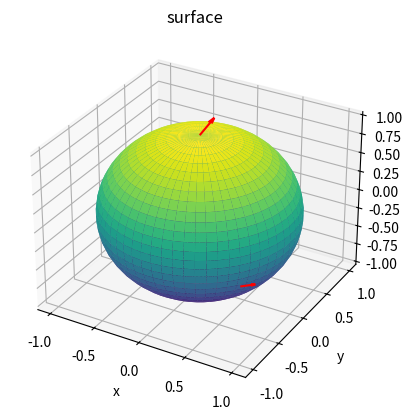

Python code for this plot: (Note: this script raises an exception after producing the figure.)
# -*- coding: utf-8 -*-
"""
Created on Tue Mar 10 18:58:33 2020

[redacted]
"""

#from mpl_toolkits import mplot3d


#from __future__ import division
import os
import numpy as np
from numpy import pi, cos, sin, sqrt, outer, ones
import matplotlib.pyplot as plt
from mpl_toolkits.mplot3d import Axes3D

vuestra_ruta = ""

os.getcwd()
#os.chdir(vuestra_ruta)


"""
2-esfera
"""
#latitudes
u = np.linspace(0, np.pi, 30)
#longitudes
v = np.linspace(0, 2 * np.pi, 60)

x = np.outer(np.sin(u), np.sin(v))
y = np.outer(np.sin(u), np.cos(v))
z = np.outer(np.cos(u), np.ones_like(v))


#Bipunto: 3 coordenadas de origen y 3 coordenadas de dirección
bipunto = np.array([[0, 0, 1, 0.1, 0.1, 0.2], [1, -1, 0, 0.1, 0.1, 0]])

X, Y, Z, U, V, W = zip(*bipunto)


fig = plt.figure()
ax = plt.axes(projection='3d')
#ax.set_zlim(-1,1)
ax.set_xlabel("x")
ax.set_ylabel("y")
ax.set_zlabel("z")
ax.quiver(X, Y, Z, U, V, W, colors="red",zorder=3)
ax.plot_surface(x, y, z, rstride=1, cstride=1,
                cmap='viridis', edgecolor='none')
ax.set_title('surface');
plt.show()



"""
Plano normal a un vector, plano tangente a una esfera
"""

def plano(punto, normal, xlim=(-1,1), ylim=(-1,1), r0=0.1):
    # Si la normal de un plano es es [a,b,c]
    # La ecuación del plano es:  a*x+b*y+c*z+d = 0
    # Entonces sólo nos falta calcular d:
    d = -punto.dot(normal) 
    # creamos una malla de puntos con resolución arbitraria (por ejemplo 0.1)
    xx, yy = np.meshgrid(np.arange(xlim[0], xlim[1], r0), np.arange(ylim[0], ylim[1], r0))
    # Ahora despejamos el valor de zz para obtener la superficie
    zz = (-normal[0] * xx - normal[1] * yy - d) * 1. /normal[2]
    return xx, yy, zz

"""
Dada una dirección cualquiera, proyección de z
 en el plano tangente a la 2-esfera, en un punto arbitrario
"""
def en_plano(punto, direc):
    normal = punto
    d = -punto.dot(normal) 
    z0 = (-normal[0] * (punto[0]+direc[0]) - normal[1] * (punto[1]+direc[1]) - d) * 1. /normal[2]
    return z0

#El punto sobre la esfera, en coordenadas polares
phi = 0
theta = pi/2
#El punto sobre la esfera, en coordenadas cartesianas
punto = np.array([np.cos(theta)*np.cos(phi),  np.cos(theta)*np.sin(phi), np.sin(theta)])
normal = punto 
#El plano tangente a dicho punto
xx, yy, zz =  plano(punto, punto)

ax = plt.figure().gca(projection='3d')
ax.set_xlabel("x")
ax.set_ylabel("y")
ax.set_zlabel("z")
ax.plot_surface(x, y, z, rstride=1, cstride=1,
                cmap='viridis', edgecolor='none')
ax.plot_surface(xx, yy, zz, rstride=1, cstride=1,alpha=0.5,
                cmap='viridis', edgecolor='none')
plt.show()




"""
Transporte paralelo de vectores
"""

def transp(theta0, phi, theta):
    phi2 = theta*np.sin((np.sin(theta0))*(phi))/np.cos(theta0)
    theta2 = theta*np.cos((np.sin(theta0))*(phi))
    return phi2, theta2

"""
Vector en la variedad de la 2-esfera
Definimos un punto origen (o) y una dirección (p) 
"""
o_phi = 0   #longitud
o_theta = 0.3*pi/2 #latitud del punto original. Por lo tanto es THETHA0 (!!)

p_phi = 0  #longitud
p_theta = pi/5 #latitud
p_norm = sqrt((p_phi**2)*cos(p_theta)**2 + p_theta**2)
#o_theta = 0

"""
Trasladamos paralelamente el bipunto anterior
"""
Dphi = 0.2*np.pi

o_phi2 = p_phi + Dphi
o_theta2 = o_theta
p_phi2, p_theta2 = transp(theta0=o_theta, phi= Dphi, theta=p_theta)
p_norm2 = sqrt((p_phi2**2)*cos(o_theta2)**2 + p_theta2**2)

"""
CAMBIAMOS EL SISTEMA DE REFERENCIA PARA LA REPRESENTACIÓN
"""
phi0 = np.pi/4

"""
VISTO COMO CURVA PARAMÉTRICA
"""
phi = np.linspace(o_phi, o_phi + p_phi, 100)
theta = np.linspace(o_theta, o_theta + p_theta, 100)
v = np.array([np.cos(theta)*np.cos(phi-phi0),  np.cos(theta)*np.sin(phi-phi0), np.sin(theta)])

phi2 = np.linspace(o_phi2, o_phi2 + p_phi2, 100)
theta2 = np.linspace(o_theta2, o_theta2 + p_theta2, 100)
v2 = np.array([np.cos(theta2)*np.cos(phi2-phi0),  np.cos(theta2)*np.sin(phi2-phi0), np.sin(theta2)])


"""
VISTO COMO BIPUNTO
"""
o = np.array([np.cos(o_theta)*np.cos(o_phi-phi0),  np.cos(o_theta)*np.sin(o_phi-phi0), np.sin(o_theta)])
p = np.array([np.cos(o_theta + p_theta)*np.cos(o_phi + p_phi-phi0),  np.cos(o_theta + p_theta)*np.sin(o_phi + p_phi-phi0), np.sin(o_theta + p_theta)])
X, Y, Z, U, V, W = np.concatenate((o, p-o))
xx, yy, zz =  plano(o, o)

o2 = np.array([np.cos(o_theta2)*np.cos(o_phi2-phi0),  np.cos(o_theta2)*np.sin(o_phi2-phi0), np.sin(o_theta2)])
p2 = np.array([np.cos(o_theta2+p_theta2)*np.cos(o_phi2+p_phi2-phi0),  np.cos(o_theta2 + p_theta2)*np.sin(o_phi2 + p_phi2-phi0), np.sin(o_theta2 + p_theta2)])
X2, Y2, Z2, U2, V2, W2 = np.concatenate((o2, p2-o2))

xx2, yy2, zz2 =  plano(o2, o2)


"""
Curva (el paralelo) donde queremos transladar
"""
phi = np.linspace(0, 2*pi, 100)
theta = np.ones_like(phi)*o_theta
gamma = np.array([np.cos(theta)*np.cos(phi-phi0),  np.cos(theta)*np.sin(phi-phi0), np.sin(theta)])

"""
FIGURA
"""
fig = plt.figure()
ax = plt.axes(projection='3d')
ax.set_xlabel("x")
ax.set_ylabel("y")
ax.set_zlabel("z")
ax.set_xlim(-1,1)
ax.set_ylim(-1,1)
ax.set_zlim(-1,1)
plt.quiver(X, Y, Z, U, V, W, colors="red",zorder=3, color='red',arrow_length_ratio=0.4)
plt.quiver(X2, Y2, Z2, U2, V2, W2, colors="red",zorder=3, arrow_length_ratio=0.4)

ax.plot(v[0],v[1], v[2], '-b',c="black",zorder=3)
ax.plot(v2[0],v2[1], v2[2], '-b',c="black",zorder=3)
ax.plot(gamma[0], gamma[1], gamma[2], '-b',c="gray",zorder=3)


ax.plot_surface(xx, yy, zz, rstride=1, cstride=1,alpha=0.25,
                cmap='viridis', edgecolor='none')
ax.plot_surface(xx2, yy2, zz2, rstride=1, cstride=1,alpha=0.25,
                cmap='viridis', edgecolor='none')

ax.plot_surface(x, y, z, rstride=1, cstride=1, alpha = 0.6,
                cmap='viridis', edgecolor='none')

plt.show()


#fig.savefig('C:/Users/<user>/Dropbox/Importantes_PisoCurro/Universitat/Profesor Asociado/GCOM/LaTeX/Curvaturas0.png', dpi=300)     # save the figure to file

